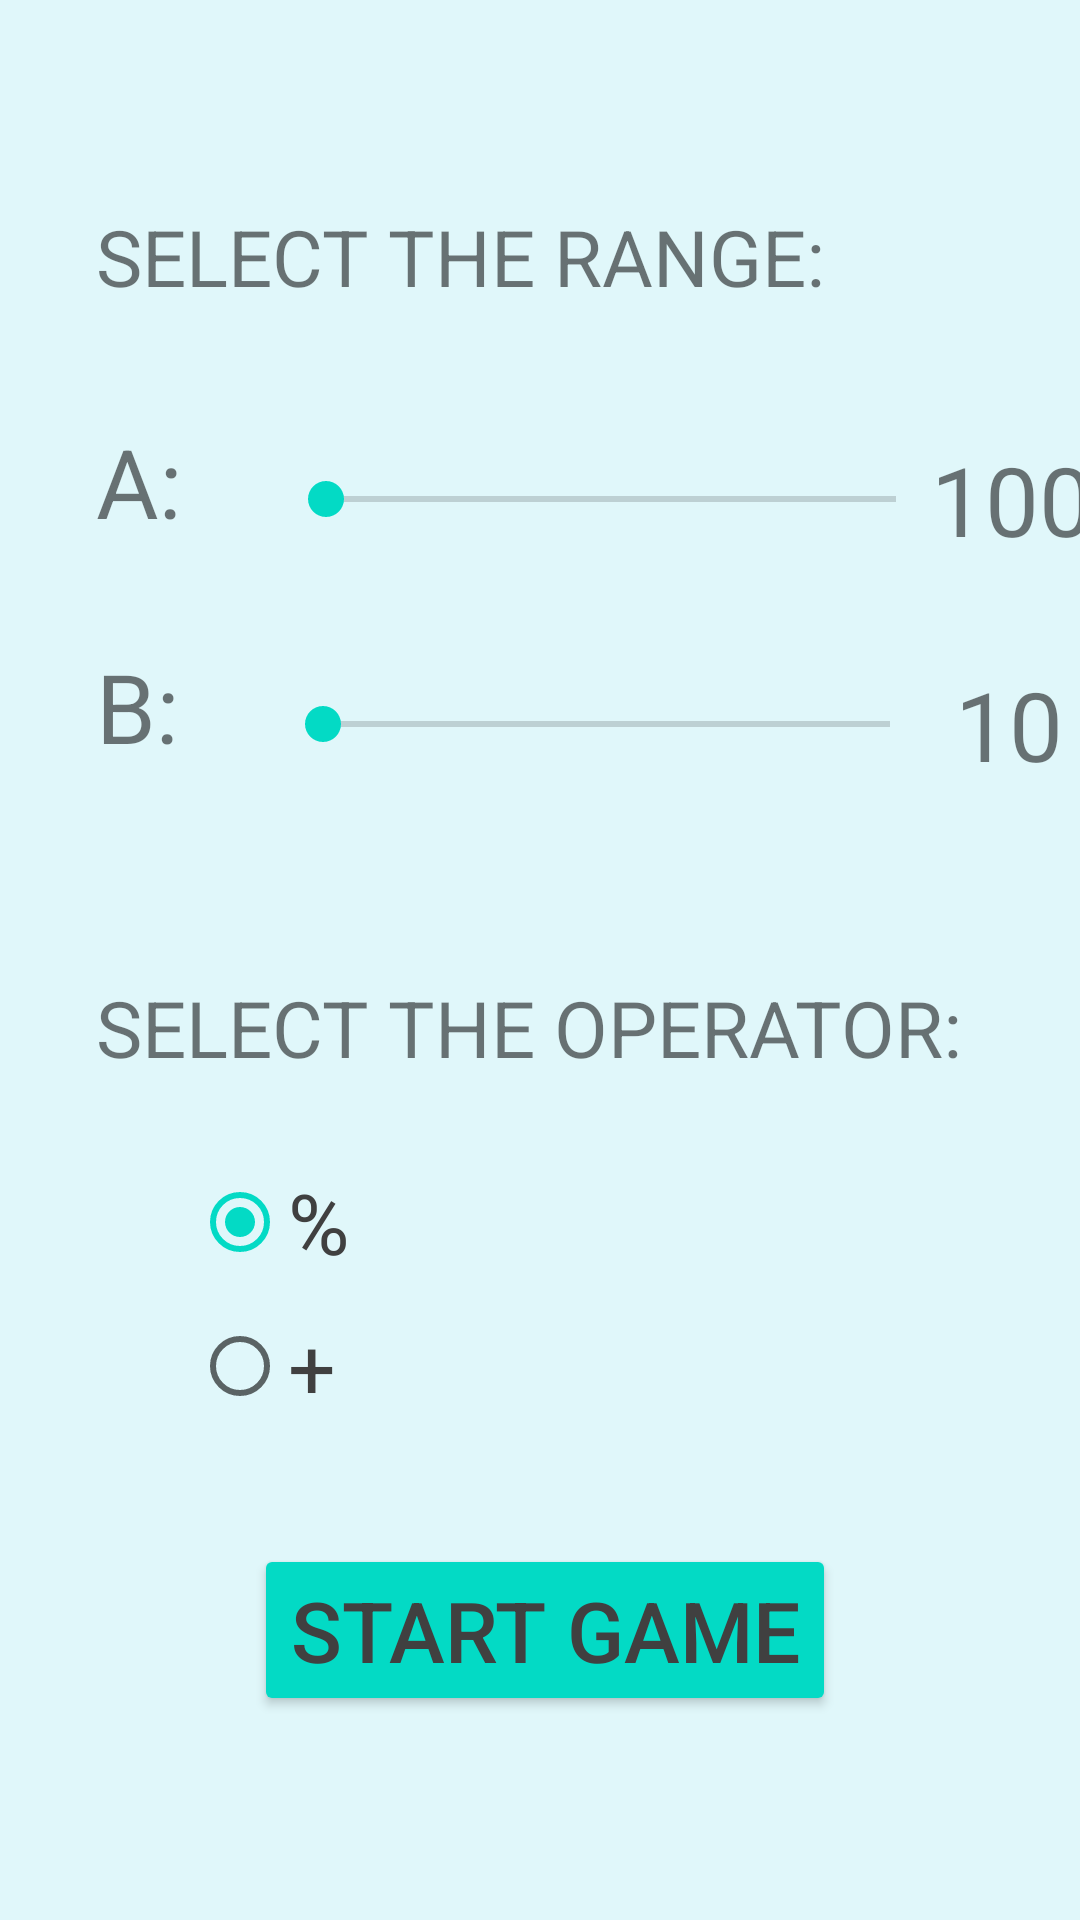

This screen was rendered from an Android layout file. Write that file and the resources it references.
<!-- AndroidManifest.xml: application theme Theme.Mosabeghe1 -->
<!-- res/layout/activity_menu.xml -->
<?xml version="1.0" encoding="utf-8"?>
<androidx.constraintlayout.widget.ConstraintLayout xmlns:android="http://schemas.android.com/apk/res/android"
    xmlns:app="http://schemas.android.com/apk/res-auto"
    xmlns:tools="http://schemas.android.com/tools"
    android:layout_width="match_parent"
    android:layout_height="match_parent"
    android:background="#E0F7FA"
    tools:context=".ActivityMenu">

    <Button
        android:id="@+id/btn_start"
        style="@style/StyleButton1"
        android:layout_width="wrap_content"
        android:layout_height="wrap_content"
        android:layout_marginBottom="68dp"
        android:text="Start Game"
        app:layout_constraintBottom_toBottomOf="parent"
        app:layout_constraintEnd_toEndOf="parent"
        app:layout_constraintHorizontal_bias="0.51"
        app:layout_constraintStart_toStartOf="parent" />

    <SeekBar
        android:id="@+id/seekBar_A"
        android:layout_width="222dp"
        android:layout_height="55dp"
        android:layout_marginStart="32dp"
        android:max="1000"
        android:min="1"
        app:layout_constraintBottom_toBottomOf="@+id/textView7"
        app:layout_constraintStart_toEndOf="@+id/textView7"
        app:layout_constraintTop_toTopOf="@+id/textView7"
        app:layout_constraintVertical_bias="0.0" />

    <SeekBar
        android:id="@+id/seekBar_B"
        android:layout_width="221dp"
        android:layout_height="55dp"
        android:layout_marginStart="32dp"
        android:max="100"
        android:min="1"
        app:layout_constraintBottom_toBottomOf="@+id/textView8"
        app:layout_constraintStart_toEndOf="@+id/textView8"
        app:layout_constraintTop_toTopOf="@+id/textView8"
        app:layout_constraintVertical_bias="0.0" />

    <TextView
        android:id="@+id/textView7"
        android:layout_width="wrap_content"
        android:layout_height="wrap_content"
        android:layout_marginStart="32dp"
        android:layout_marginTop="36dp"
        android:text="A:"
        android:textSize="32sp"
        app:layout_constraintStart_toStartOf="parent"
        app:layout_constraintTop_toBottomOf="@+id/textView9" />

    <TextView
        android:id="@+id/tv_maxA"
        android:layout_width="wrap_content"
        android:layout_height="wrap_content"
        android:text="100"
        android:textSize="32sp"
        app:layout_constraintBottom_toBottomOf="@+id/seekBar_A"
        app:layout_constraintEnd_toEndOf="parent"
        app:layout_constraintStart_toEndOf="@+id/seekBar_A"
        app:layout_constraintTop_toTopOf="@+id/seekBar_A" />

    <TextView
        android:id="@+id/tv_maxB"
        android:layout_width="wrap_content"
        android:layout_height="wrap_content"
        android:text="10"
        android:textSize="32sp"
        app:layout_constraintBottom_toBottomOf="@+id/seekBar_B"
        app:layout_constraintEnd_toEndOf="parent"
        app:layout_constraintStart_toEndOf="@+id/seekBar_B"
        app:layout_constraintTop_toTopOf="@+id/seekBar_B" />

    <TextView
        android:id="@+id/textView8"
        android:layout_width="wrap_content"
        android:layout_height="wrap_content"
        android:layout_marginStart="32dp"
        android:layout_marginTop="32dp"
        android:text="B:"
        android:textSize="32sp"
        app:layout_constraintStart_toStartOf="parent"
        app:layout_constraintTop_toBottomOf="@+id/textView7" />

    <TextView
        android:id="@+id/textView9"
        android:layout_width="0dp"
        android:layout_height="wrap_content"
        android:layout_marginStart="32dp"
        android:layout_marginTop="68dp"
        android:layout_marginEnd="32dp"
        android:capitalize="characters"
        android:text="select the range:"
        android:textAllCaps="true"
        android:textSize="26sp"
        app:layout_constraintEnd_toEndOf="parent"
        app:layout_constraintHorizontal_bias="0.484"
        app:layout_constraintStart_toStartOf="parent"
        app:layout_constraintTop_toTopOf="parent" />

    <TextView
        android:id="@+id/textView10"
        android:layout_width="0dp"
        android:layout_height="wrap_content"
        android:layout_marginStart="32dp"
        android:layout_marginTop="56dp"
        android:layout_marginEnd="32dp"
        android:capitalize="characters"
        android:text="select the operator:"
        android:textAllCaps="true"
        android:textSize="26sp"
        app:layout_constraintEnd_toEndOf="parent"
        app:layout_constraintHorizontal_bias="0.0"
        app:layout_constraintStart_toStartOf="parent"
        app:layout_constraintTop_toBottomOf="@+id/seekBar_B" />

    <RadioGroup
        android:id="@+id/rg_operators"
        android:layout_width="0dp"
        android:layout_height="wrap_content"
        android:layout_marginStart="32dp"
        android:layout_marginEnd="32dp"
        android:orientation="vertical"
        app:layout_constraintBottom_toTopOf="@+id/btn_start"
        app:layout_constraintEnd_toEndOf="parent"
        app:layout_constraintHorizontal_bias="1.0"
        app:layout_constraintStart_toStartOf="parent"
        app:layout_constraintTop_toBottomOf="@+id/textView10"
        app:layout_constraintVertical_bias="0.395">

        <RadioButton
            android:id="@+id/rb_reminder"
            style="@style/StyleRadioButton1"
            android:layout_width="match_parent"
            android:layout_height="wrap_content"
            android:checked="true"
            android:text="%" />

        <RadioButton
            android:id="@+id/rb_addition"
            style="@style/StyleRadioButton1"
            android:layout_width="match_parent"
            android:layout_height="wrap_content"
            android:text="+" />
    </RadioGroup>
</androidx.constraintlayout.widget.ConstraintLayout>
<!-- resources referenced by this layout -->
<resources>
  <style name="StyleButton1">
          <item name="android:textSize">28sp</item>
          <item name="android:backgroundTint">@color/teal_200</item>/&gt;
          <item name="android:textColor">@color/my_gray</item>/&gt;
      </style>
  <style name="StyleRadioButton1">
          <item name="android:textSize">28sp</item>
          <item name="android:backgroundTint">@color/teal_200</item>/&gt;
          <item name="android:textColor">@color/my_gray</item>/&gt;
          <item name="android:layout_marginStart">32dp</item>/&gt;
          <item name="android:layout_marginEnd">32dp</item>/&gt;
      </style>
  <style name="Theme.Mosabeghe1" parent="Theme.MaterialComponents.DayNight.DarkActionBar">
          
          <item name="colorPrimary">@color/teal_200</item>
          <item name="colorPrimaryVariant">@color/teal_200</item>
          <item name="colorOnPrimary">@color/white</item>
          
          <item name="colorSecondary">@color/teal_200</item>
          <item name="colorSecondaryVariant">@color/teal_700</item>
          <item name="colorOnSecondary">@color/black</item>
          
          <item name="android:statusBarColor" tools:targetApi="l">?attr/colorPrimaryVariant</item>
          
      </style>
  <color name="teal_200">#FF03DAC5</color>
  <color name="my_gray">#404040</color>
  <color name="white">#FFFFFFFF</color>
  <color name="teal_700">#FF018786</color>
  <color name="black">#FF000000</color>
</resources>
